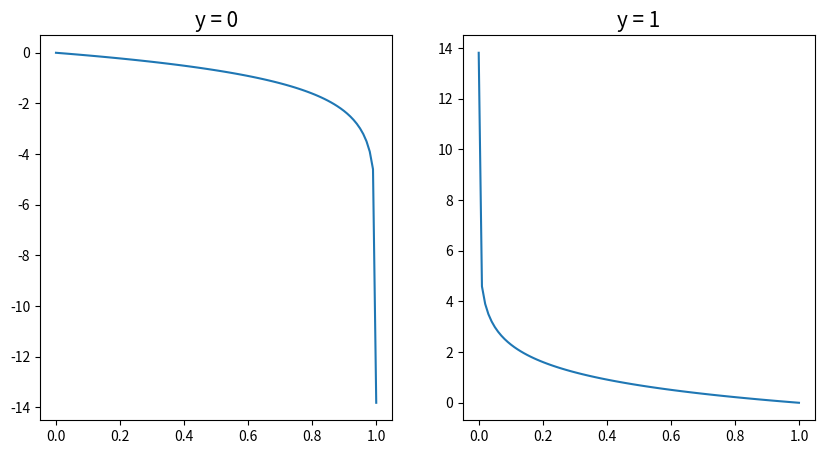

Generate this figure with matplotlib:
import numpy as np
import matplotlib.pyplot as plt
eps = 1e-6
n_out = np.linspace(0 + eps, 1 - eps, 100)

def cross_entropy(pred, y):
    return (1 - y)*np.log(1 - pred) - y*np.log(pred)

fig, axes = plt.subplots(figsize=(10, 5), ncols=2)

for y, ax in enumerate(axes):
    ax.plot(n_out, cross_entropy(n_out, y))
    ax.set_title(f"y = {y}", fontsize=15)



from scipy.special import j0  # Bessel function of the first kind, order 0
# 1. Choose our distribution

def p_von_mises(y, mu, kappa):
    return np.exp(kappa * np.cos(y - mu)) / (2 * np.pi * j0(kappa))

# 2. Make a model
def model(x):
    return 2 * np.pi * x

# 3. compute the nll
def nll(y, mu, k):
    return -np.sum(np.log(p_von_mises(y, mu, k)))






